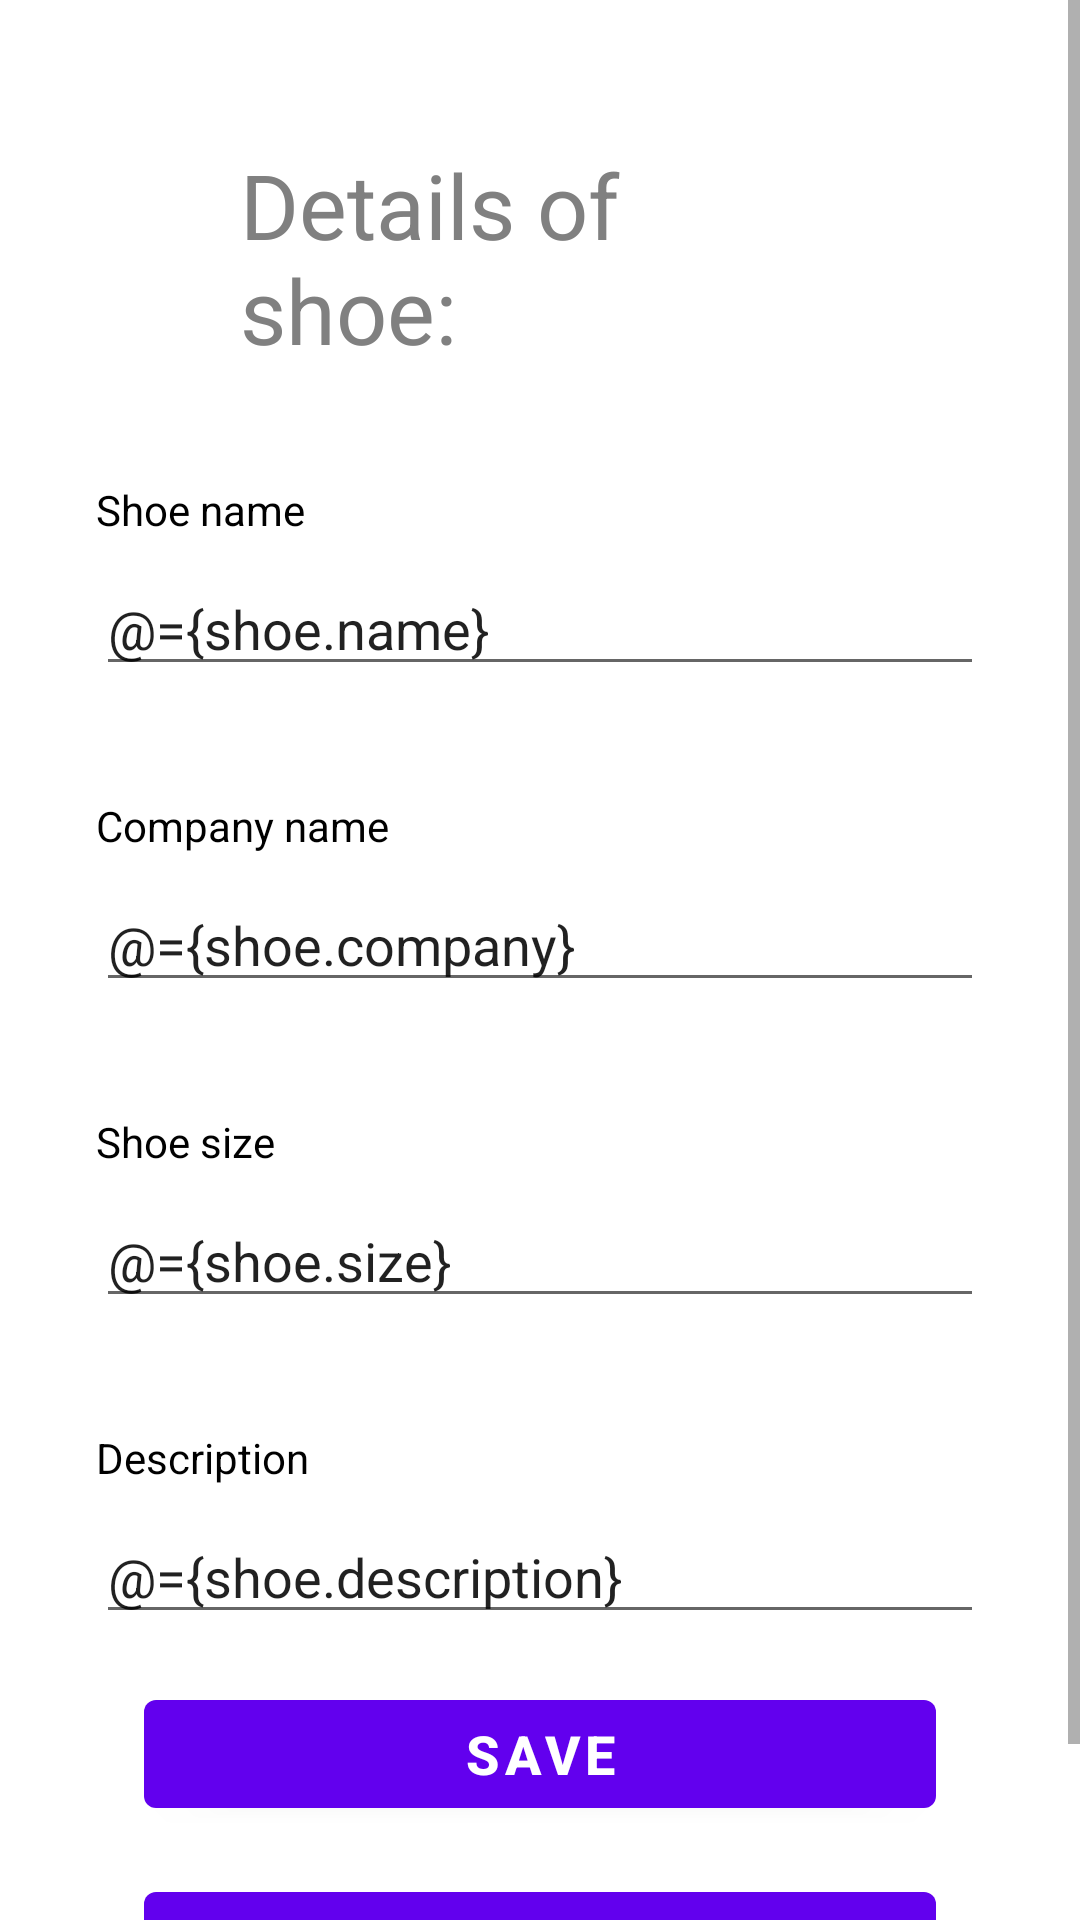

The Android layout XML behind this screen, and the referenced resources:
<!-- AndroidManifest.xml: application theme Theme.ShoeStoreInventory -->
<!-- res/layout/fragment_details.xml -->
<?xml version="1.0" encoding="utf-8"?>
<layout xmlns:android="http://schemas.android.com/apk/res/android"
    xmlns:app="http://schemas.android.com/apk/res-auto"
    xmlns:tools="http://schemas.android.com/tools">

    <data>

        <variable
            name="shoe"
            type="uz.pop.shoestoreinventory.model.Shoe" />
    </data>

    <ScrollView
        android:layout_width="match_parent"
        android:layout_height="match_parent"
        android:fillViewport="true"
        tools:context=".fragments.DetailFragment">

        <androidx.constraintlayout.widget.ConstraintLayout
            android:layout_width="match_parent"
            android:layout_height="wrap_content"
            android:padding="@dimen/margin_top_16dp">


            <TextView
                android:id="@+id/text_details"
                android:layout_width="0dp"
                android:layout_height="wrap_content"
                android:layout_marginStart="@dimen/margin_64dp"
                android:layout_marginTop="@dimen/margin_start_32dp"
                android:layout_marginEnd="@dimen/margin_64dp"
                android:text="@string/details_of_shoe"
               style="@style/text_headers"
                app:layout_constraintEnd_toEndOf="parent"
                app:layout_constraintStart_toStartOf="parent"
                app:layout_constraintTop_toTopOf="parent" />

            <EditText
                android:id="@+id/shoe_name"
                android:layout_width="0dp"
                android:layout_height="wrap_content"
                android:layout_marginStart="@dimen/margin_top_16dp"
                android:layout_marginTop="@dimen/margin_64dp"
                android:layout_marginEnd="@dimen/margin_top_16dp"
                android:autofillHints="Shoe name"
                android:hint="@string/shoe_name"
                android:inputType="textPersonName"
                android:singleLine="true"
                android:text="@={shoe.name}"
                app:layout_constraintEnd_toEndOf="parent"
                app:layout_constraintStart_toStartOf="parent"
                app:layout_constraintTop_toBottomOf="@+id/text_details" />

            <EditText
                android:id="@+id/company_name"
                android:layout_width="0dp"
                android:layout_height="wrap_content"
                android:layout_marginStart="@dimen/margin_top_16dp"
                android:layout_marginTop="@dimen/margin_64dp"
                android:layout_marginEnd="@dimen/margin_top_16dp"
                android:hint="@string/company_name"
                android:inputType="textPersonName"
                android:text="@={shoe.company}"
                app:layout_constraintEnd_toEndOf="parent"
                app:layout_constraintStart_toStartOf="parent"
                app:layout_constraintTop_toBottomOf="@+id/shoe_name" />

            <EditText
                android:id="@+id/shoe_size"
                android:layout_width="0dp"
                android:layout_height="wrap_content"
                android:layout_marginStart="@dimen/margin_top_16dp"
                android:layout_marginTop="@dimen/margin_64dp"
                android:layout_marginEnd="@dimen/margin_top_16dp"
                android:hint="@string/shoe_size"
                android:inputType="number"
                android:singleLine="true"
                android:text="@={shoe.size}"
                app:layout_constraintEnd_toEndOf="parent"
                app:layout_constraintStart_toStartOf="parent"
                app:layout_constraintTop_toBottomOf="@+id/company_name" />

            <EditText
                android:id="@+id/description"
                android:layout_width="0dp"
                android:layout_height="wrap_content"
                android:layout_marginStart="@dimen/margin_top_16dp"
                android:layout_marginTop="@dimen/margin_64dp"
                android:layout_marginEnd="@dimen/margin_top_16dp"
                android:hint="@string/description"
                android:inputType="textPersonName"
                android:text="@={shoe.description}"
                app:layout_constraintEnd_toEndOf="parent"
                app:layout_constraintHorizontal_bias="0.0"
                app:layout_constraintStart_toStartOf="parent"
                app:layout_constraintTop_toBottomOf="@+id/shoe_size" />


            <Button
                android:id="@+id/button_save"
                android:layout_width="0dp"
                android:layout_height="wrap_content"
                android:layout_marginStart="@dimen/margin_start_32dp"
                android:layout_marginTop="@dimen/margin_top_16dp"
                android:layout_marginEnd="@dimen/margin_start_32dp"
                android:text="@string/save"
                style="@style/text_buttons"
                app:layout_constraintBottom_toTopOf="@+id/button_cansel"
                app:layout_constraintEnd_toEndOf="parent"
                app:layout_constraintStart_toStartOf="parent"
                app:layout_constraintTop_toBottomOf="@+id/description" />

            <Button
                android:id="@+id/button_cansel"
                android:layout_width="0dp"
                android:layout_height="wrap_content"
                android:layout_marginStart="@dimen/margin_start_32dp"
                android:layout_marginTop="@dimen/margin_top_16dp"
                android:layout_marginEnd="@dimen/margin_start_32dp"
                android:layout_marginBottom="@dimen/margin_top_16dp"
                android:text="@string/cansel"
                style="@style/text_buttons"
                app:layout_constraintBottom_toBottomOf="parent"
                app:layout_constraintEnd_toEndOf="parent"
                app:layout_constraintHorizontal_bias="0.218"
                app:layout_constraintStart_toStartOf="parent"
                app:layout_constraintTop_toBottomOf="@+id/button_save"
                app:layout_constraintVertical_bias="1.0" />

            <TextView
                style="@style/label_style"
                android:layout_width="wrap_content"
                android:layout_height="wrap_content"
                android:layout_marginBottom="8dp"
                android:text="@string/shoe_name"
                app:layout_constraintBottom_toTopOf="@+id/shoe_name"
                app:layout_constraintEnd_toEndOf="parent"
                app:layout_constraintHorizontal_bias="0.0"
                app:layout_constraintStart_toStartOf="@+id/guideline" />

            <androidx.constraintlayout.widget.Guideline
                android:id="@+id/guideline"
                android:layout_width="wrap_content"
                android:layout_height="wrap_content"
                android:orientation="vertical"
                app:layout_constraintGuide_begin="@dimen/margin_top_16dp" />

            <TextView
                android:id="@+id/textView2"
                style="@style/label_style"
                android:layout_width="wrap_content"
                android:layout_height="wrap_content"
                android:layout_marginBottom="8dp"
                android:text="@string/company_name"
                app:layout_constraintBottom_toTopOf="@+id/company_name"
                app:layout_constraintEnd_toEndOf="parent"
                app:layout_constraintHorizontal_bias="0.0"
                app:layout_constraintStart_toStartOf="@+id/guideline" />

            <TextView
                android:id="@+id/textView3"
                style="@style/label_style"
                android:layout_width="wrap_content"
                android:layout_height="wrap_content"
                android:layout_marginBottom="@dimen/margin_bottom_8dp"
                android:text="@string/shoe_size"
                app:layout_constraintBottom_toTopOf="@+id/shoe_size"
                app:layout_constraintEnd_toEndOf="parent"
                app:layout_constraintHorizontal_bias="0.0"
                app:layout_constraintStart_toStartOf="@+id/guideline" />

            <TextView
                android:id="@+id/textView4"
                style="@style/label_style"
                android:layout_width="wrap_content"
                android:layout_height="wrap_content"
                android:layout_marginBottom="@dimen/margin_bottom_8dp"
                android:text="@string/description"
                app:layout_constraintBottom_toTopOf="@+id/description"
                app:layout_constraintEnd_toEndOf="parent"
                app:layout_constraintHorizontal_bias="0.0"
                app:layout_constraintStart_toStartOf="@+id/guideline" />

        </androidx.constraintlayout.widget.ConstraintLayout>
    </ScrollView>
</layout>
<!-- resources referenced by this layout -->
<resources>
  <dimen name="margin_64dp">64dp</dimen>
  <dimen name="margin_bottom_8dp">8dp</dimen>
  <dimen name="margin_start_32dp">32dp</dimen>
  <dimen name="margin_top_16dp">16dp</dimen>
  <string name="cansel">Cansel</string>
  <string name="company_name">Company name</string>
  <string name="description">Description</string>
  <string name="details_of_shoe">Details of shoe:</string>
  <string name="save">Save</string>
  <string name="shoe_name">Shoe name</string>
  <string name="shoe_size">Shoe size</string>
  <style name="label_style">
          <item name="android:textSize">14sp</item>
          <item name="android:textColor">@color/black</item>
      </style>
  <style name="text_buttons">
          <item name="android:textSize">18sp</item>
          <item name="android:textColor">@color/white</item>
          <item name="android:textStyle">bold</item>
      </style>
  <style name="text_headers">
          <item name="android:textSize">30sp</item>
          <item name="android:textColor">@android:color/tertiary_text_dark</item>
          <item name="android:textStyle">normal</item>
      </style>
  <style name="Theme.ShoeStoreInventory" parent="Theme.MaterialComponents.DayNight.DarkActionBar">
          
          <item name="colorPrimary">@color/purple_500</item>
          <item name="colorPrimaryVariant">@color/purple_700</item>
          <item name="colorOnPrimary">@color/white</item>
          
          <item name="colorSecondary">@color/teal_200</item>
          <item name="colorSecondaryVariant">@color/teal_700</item>
          <item name="colorOnSecondary">@color/black</item>
          
          <item name="android:statusBarColor" tools:targetApi="l">?attr/colorPrimaryVariant</item>
          
      </style>
  <!-- not gathered from this repository: default colours our renderer supplied (Android Studio template values) -->
  <color name="purple_500">#FF6200EE</color>
  <color name="purple_700">#FF3700B3</color>
  <color name="teal_200">#FF03DAC5</color>
  <color name="teal_700">#FF018786</color>
  <color name="black">#FF000000</color>
  <color name="white">#FFFFFFFF</color>
</resources>
